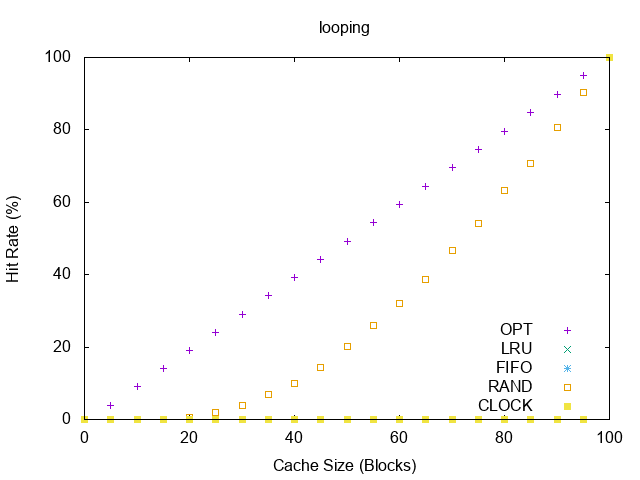

The file beside this chart, header and first rows:
#cache, OPT, LRU, FIFO, RAND, CLOCK
0, 0, 0, 0, 0, 0
5, 4.002, 0, 0, 0, 0
10, 9.009, 0, 0, 0, 0
15, 14.02, 0, 0, 0.1202, 0
20, 19.04, 0, 0, 0.491, 0
25, 24.06, 0, 0, 1.935, 0
30, 29.09, 0, 0, 3.771, 0
35, 34.12, 0, 0, 6.854, 0
40, 39.16, 0, 0, 9.99, 0
45, 44.2, 0, 0, 14.49, 0
50, 49.25, 0, 0, 20.21, 0
55, 54.3, 0, 0, 25.98, 0
60, 59.36, 0, 0, 32.15, 0
65, 64.42, 0, 0, 38.69, 0
70, 69.49, 0, 0, 46.68, 0
75, 74.56, 0, 0, 54.18, 0
80, 79.64, 0, 0, 63.23, 0
85, 84.72, 0, 0, 70.74, 0
90, 89.81, 0, 0, 80.67, 0
95, 94.9, 0, 0, 90.2, 0
100, 100, 100, 100, 100, 100
